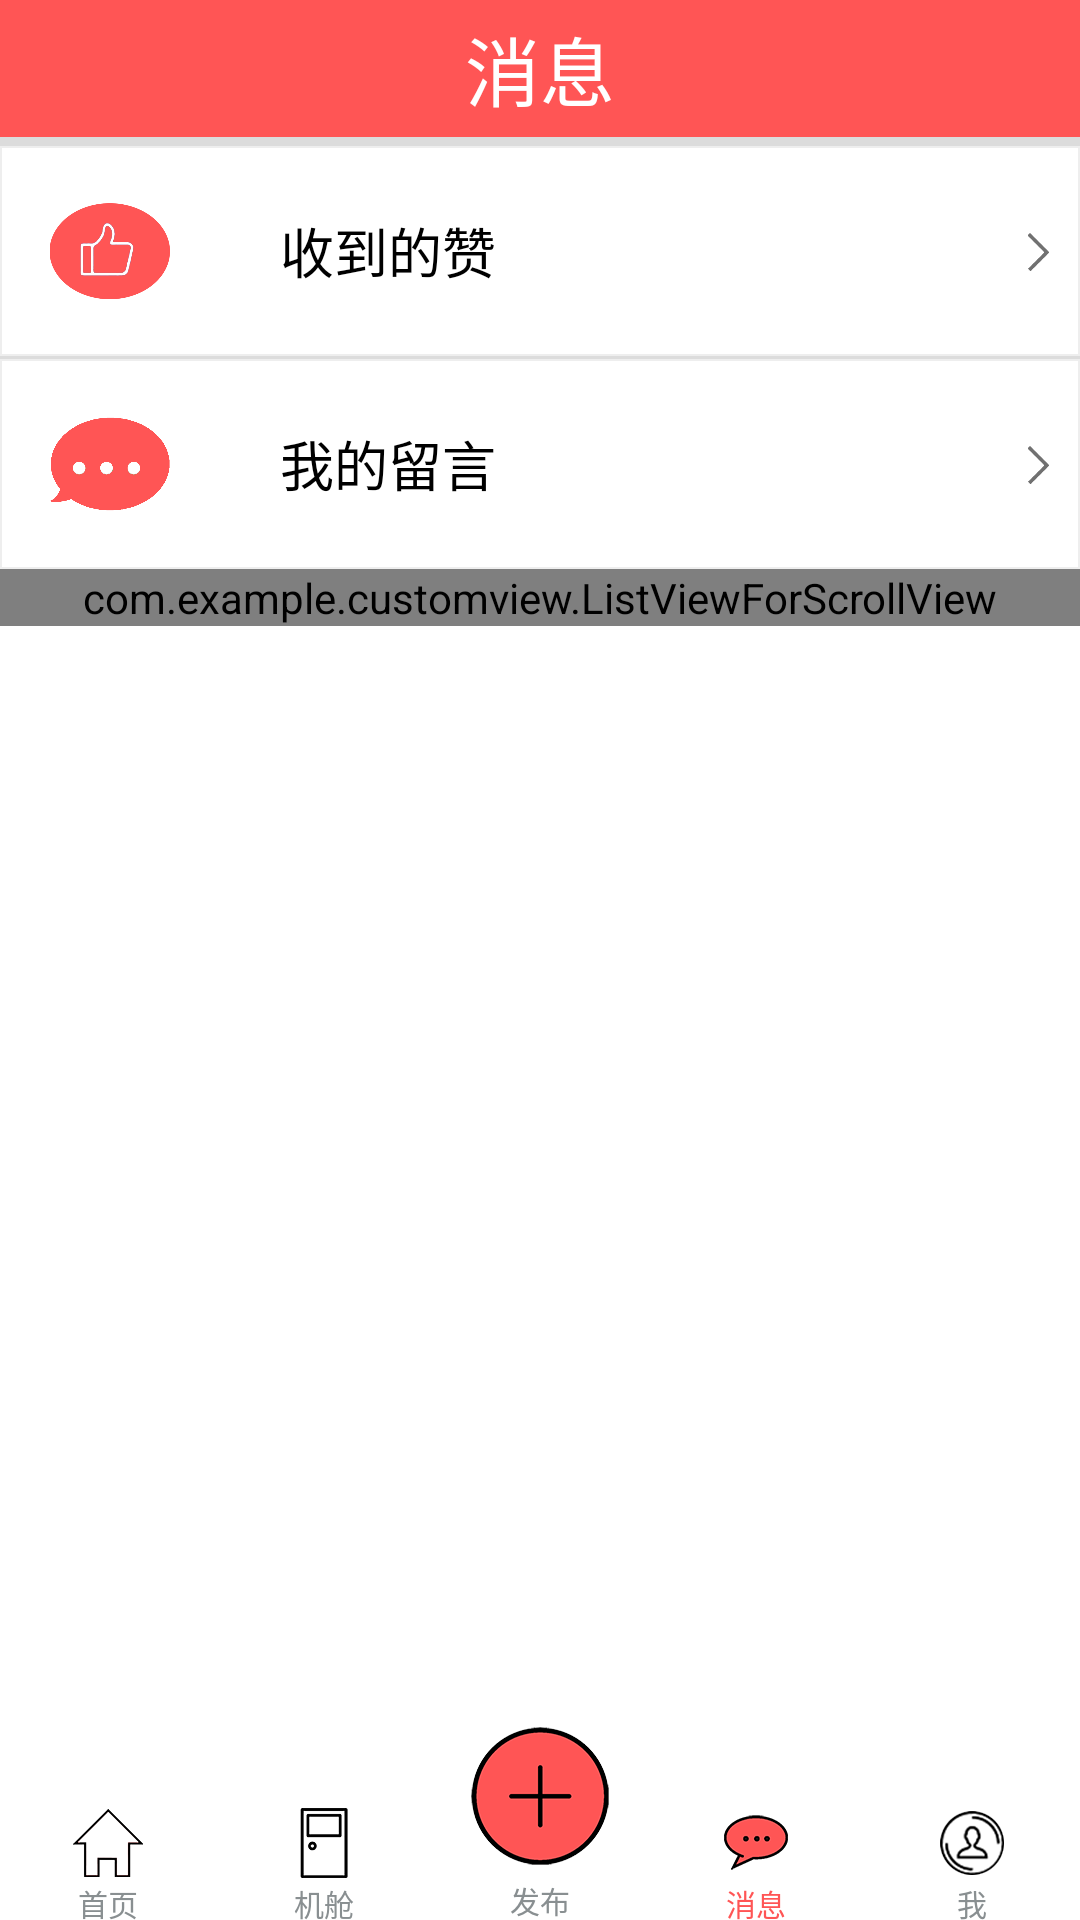

Reconstruct the res/layout file that produces this screen, plus the resources it refers to.
<!-- AndroidManifest.xml: application theme AppNotitleBarTheme -->
<!-- res/layout/message.xml -->
<?xml version="1.0" encoding="UTF-8"?>

<LinearLayout xmlns:android="http://schemas.android.com/apk/res/android"
    android:layout_width="match_parent"
    android:layout_height="match_parent"
    android:background="#ffffff"
    android:orientation="vertical" >

    <LinearLayout 
        android:layout_width="match_parent"
        android:layout_weight="1"
        android:layout_height="0dp"
        android:layout_marginTop="0dp"
        android:orientation="horizontal">

        <TextView
            android:id="@+id/TvMessage_top"
            android:layout_height="match_parent"
            android:layout_width="0dp"
            android:layout_weight="4"
            android:text="消息"
            android:textColor="#ffffff"
            android:background="@drawable/hometop_bg"
            android:gravity="center"
            android:textSize="25sp" />
        
    </LinearLayout>
    <ScrollView 
        android:id="@+id/SvMessage"
        android:layout_width="match_parent"
        android:layout_weight="11.5"
        android:layout_height="0dp">
    <LinearLayout 
        android:layout_width="match_parent"
        android:orientation="vertical"
        android:layout_height="wrap_content">
        <View 
            android:layout_width="match_parent"
            android:layout_height="3dp"
            android:background="@drawable/back_bg"/>
        <LinearLayout 
            android:layout_width="match_parent"
            android:layout_height="70dp"
            android:orientation="horizontal"
            android:background="@drawable/list_shape">
            
            <ImageView 
                android:id="@+id/img_zan"
                android:layout_height="40dp"
                android:layout_gravity="center_vertical"
                android:layout_width="0dp"
                android:layout_weight="1"
                android:src="@drawable/message_zan"/>
            <TextView 
                android:id="@+id/TvMessage_like"
                android:layout_height="match_parent"
                android:layout_width="0dp"
                android:layout_weight="3.5"
                android:text="收到的赞"
                android:textColor="#000000"
                android:gravity="center_vertical"
                android:paddingLeft="20dp"
                android:textSize="18dp"/>
            <ImageView 
                android:layout_height="20dp"
                android:layout_width="30dp"
                android:layout_gravity="center_vertical"
                android:src="@drawable/jiantou_grey"/>
        </LinearLayout>
        <View 
            android:layout_width="match_parent"
            android:layout_height="1dp"
            android:background="@drawable/back_bg"/>
        <LinearLayout 
            android:layout_width="match_parent"
            android:layout_height="70dp"
            android:orientation="horizontal"
            android:background="@drawable/list_shape">
            
            <ImageView 
                android:id="@+id/img_words"
                android:layout_height="40dp"
                android:layout_gravity="center_vertical"
                android:layout_width="0dp"
                android:layout_weight="1"
                android:src="@drawable/message_message"/>
            <TextView 
                android:id="@+id/TvMessage_message"
                android:layout_height="match_parent"
                android:layout_width="0dp"
                android:layout_weight="3.5"
                android:text="我的留言"
                android:textColor="#000000"
                android:gravity="center_vertical"
                android:paddingLeft="20dp"
                android:textSize="18dp"/>
            <ImageView 
                android:layout_height="20dp"
                android:layout_width="30dp"
                android:layout_gravity="center_vertical"
                android:src="@drawable/jiantou_grey"/>
        </LinearLayout>
        <com.example.customview.ListViewForScrollView
            android:id="@+id/LvMessage_list" 
            android:layout_width="match_parent"
            android:layout_height="wrap_content">
        </com.example.customview.ListViewForScrollView>
    </LinearLayout>
    </ScrollView>
    <LinearLayout 
        android:layout_width="match_parent"
        android:layout_weight="1.5"
        android:layout_height="0dp"
        android:background="#00ffffff"
        android:orientation="horizontal">

        <LinearLayout
            android:layout_width="0dp"
            android:layout_height="match_parent"
            android:layout_weight="1" 
            android:background="#00ffffff"
            android:orientation="vertical">

            <View 
            android:layout_width="match_parent"
            android:background="#00ffffff"
            android:layout_height="30dp"/>
        <ImageButton
            android:id="@+id/IbMessage_home"
            android:layout_width="match_parent"
            android:layout_height="0dp"
            android:layout_weight="2"
            android:layout_gravity="bottom"
            android:background="@drawable/homebottom_bg"
            android:src="@drawable/home_black" />

        <TextView 
            android:layout_width="fill_parent"
            android:layout_height="0dp"
            android:layout_weight="1"
            android:text="首页"
            android:textSize="10dp"
            android:gravity="center_horizontal"
            android:textColor="#898f91"/>
        </LinearLayout>
        <LinearLayout
            android:layout_width="0dp"
            android:layout_height="match_parent"
            android:layout_weight="1" 
            android:background="#00ffffff"
            android:orientation="vertical">

            <View 
            android:layout_width="match_parent"
            android:background="#00ffffff"
            android:layout_height="30dp"/>
        <ImageButton
            android:id="@+id/IbMessage_cell"
            android:layout_width="match_parent"
            android:layout_height="0dp"
            android:layout_weight="2"
            android:layout_gravity="bottom"
            android:background="@drawable/homebottom_bg"
            android:src="@drawable/door_black" />

        <TextView 
            android:layout_width="fill_parent"
            android:layout_height="0dp"
            android:layout_weight="1"
            android:text="机舱"
            android:textSize="10dp"
            android:gravity="center_horizontal"
            android:textColor="#898f91"/>
        </LinearLayout>
        <LinearLayout
            android:layout_width="0dp"
            android:layout_height="match_parent"
            android:layout_weight="1" 
            android:background="#00ffffff"
            android:orientation="vertical">

        <ImageButton
            android:id="@+id/IbMessage_add"
            android:layout_width="match_parent"
            android:layout_height="0dp"
            android:layout_weight="4"
            android:background="@drawable/homebottom_bg"
            android:src="@drawable/add_red" />

        <TextView 
            android:layout_width="fill_parent"
            android:layout_height="0dp"
            android:layout_weight="1"
            android:text="发布"
            android:textSize="10dp"
            android:gravity="center_horizontal"
            android:textColor="#898f91"/>
        </LinearLayout>
        <LinearLayout
            android:layout_width="0dp"
            android:layout_height="match_parent"
            android:layout_weight="1" 
            android:background="#00ffffff"
            android:orientation="vertical">

            <View 
            android:layout_width="match_parent"
            android:background="#00ffffff"
            android:layout_height="30dp"/>
        <ImageButton
            android:id="@+id/IbMessage_message"
            android:layout_width="match_parent"
            android:layout_height="0dp"
            android:layout_weight="2"
            android:layout_gravity="bottom"
            android:background="@drawable/homebottom_bg"
            android:src="@drawable/message_red" />

        <TextView 
            android:layout_width="fill_parent"
            android:layout_height="0dp"
            android:layout_weight="1"
            android:text="消息"
            android:textSize="10dp"
            android:gravity="center_horizontal"
            android:textColor="#ff5555"/>
        </LinearLayout>
        
        <LinearLayout
            android:layout_width="0dp"
            android:layout_height="match_parent"
            android:layout_weight="1" 
            android:background="#00ffffff"
            android:orientation="vertical">

            <View 
            android:layout_width="match_parent"
            android:background="#00ffffff"
            android:layout_height="30dp"/>
        <ImageButton
            android:id="@+id/IbMessage_mine"
            android:layout_width="match_parent"
            android:layout_height="0dp"
            android:layout_weight="2"
            android:layout_gravity="bottom"
            android:background="@drawable/homebottom_bg"
            android:src="@drawable/person_black" />

        <TextView 
            android:layout_width="fill_parent"
            android:layout_height="0dp"
            android:layout_weight="1"
            android:text="我"
            android:gravity="center_horizontal"
            android:textSize="10dp"
            android:textColor="#898f91"/>
        </LinearLayout>
    </LinearLayout>

    </LinearLayout>
<!-- resources referenced by this layout -->
<resources>
  <!-- drawable add_red: png bitmap (drawable-xxhdpi, 12919 bytes) -->
  <!-- drawable back_bg (drawable) -->
  <?xml version="1.0" encoding="utf-8"?>
  
  <shape xmlns:android="http://schemas.android.com/apk/res/android" >
      <solid android:color="#dcdcdc"/>
  
  </shape>
  <!-- drawable door_black: png bitmap (drawable-xxhdpi, 6961 bytes) -->
  <!-- drawable home_black: png bitmap (drawable-xxhdpi, 6037 bytes) -->
  <!-- drawable hometop_bg (drawable) -->
  <?xml version="1.0" encoding="utf-8"?>
  
  <shape xmlns:android="http://schemas.android.com/apk/res/android" >
      <size android:width="300dp" android:height="40dp"/>
      <solid android:color="#ff5555"/>
  
  </shape>
  <!-- drawable jiantou_grey: png bitmap (drawable-xxhdpi, 3235 bytes) -->
  <!-- drawable list_shape (drawable) -->
  <?xml version="1.0" encoding="utf-8"?>
  
  <shape xmlns:android="http://schemas.android.com/apk/res/android" >
      <stroke android:color="#eeeeee" android:width="0.5dp"/>
      <solid android:color="#ffffff"/>
  
  </shape>
  <!-- drawable message_message: png bitmap (drawable-xxhdpi, 9999 bytes) -->
  <!-- drawable message_red: png bitmap (drawable-xxhdpi, 5089 bytes) -->
  <!-- drawable message_zan: png bitmap (drawable-xxhdpi, 32817 bytes) -->
  <!-- drawable person_black: png bitmap (drawable-xxhdpi, 5794 bytes) -->
  <style name="AppNotitleBarTheme" parent="android:style/Theme.Light.NoTitleBar">
      </style>
</resources>
